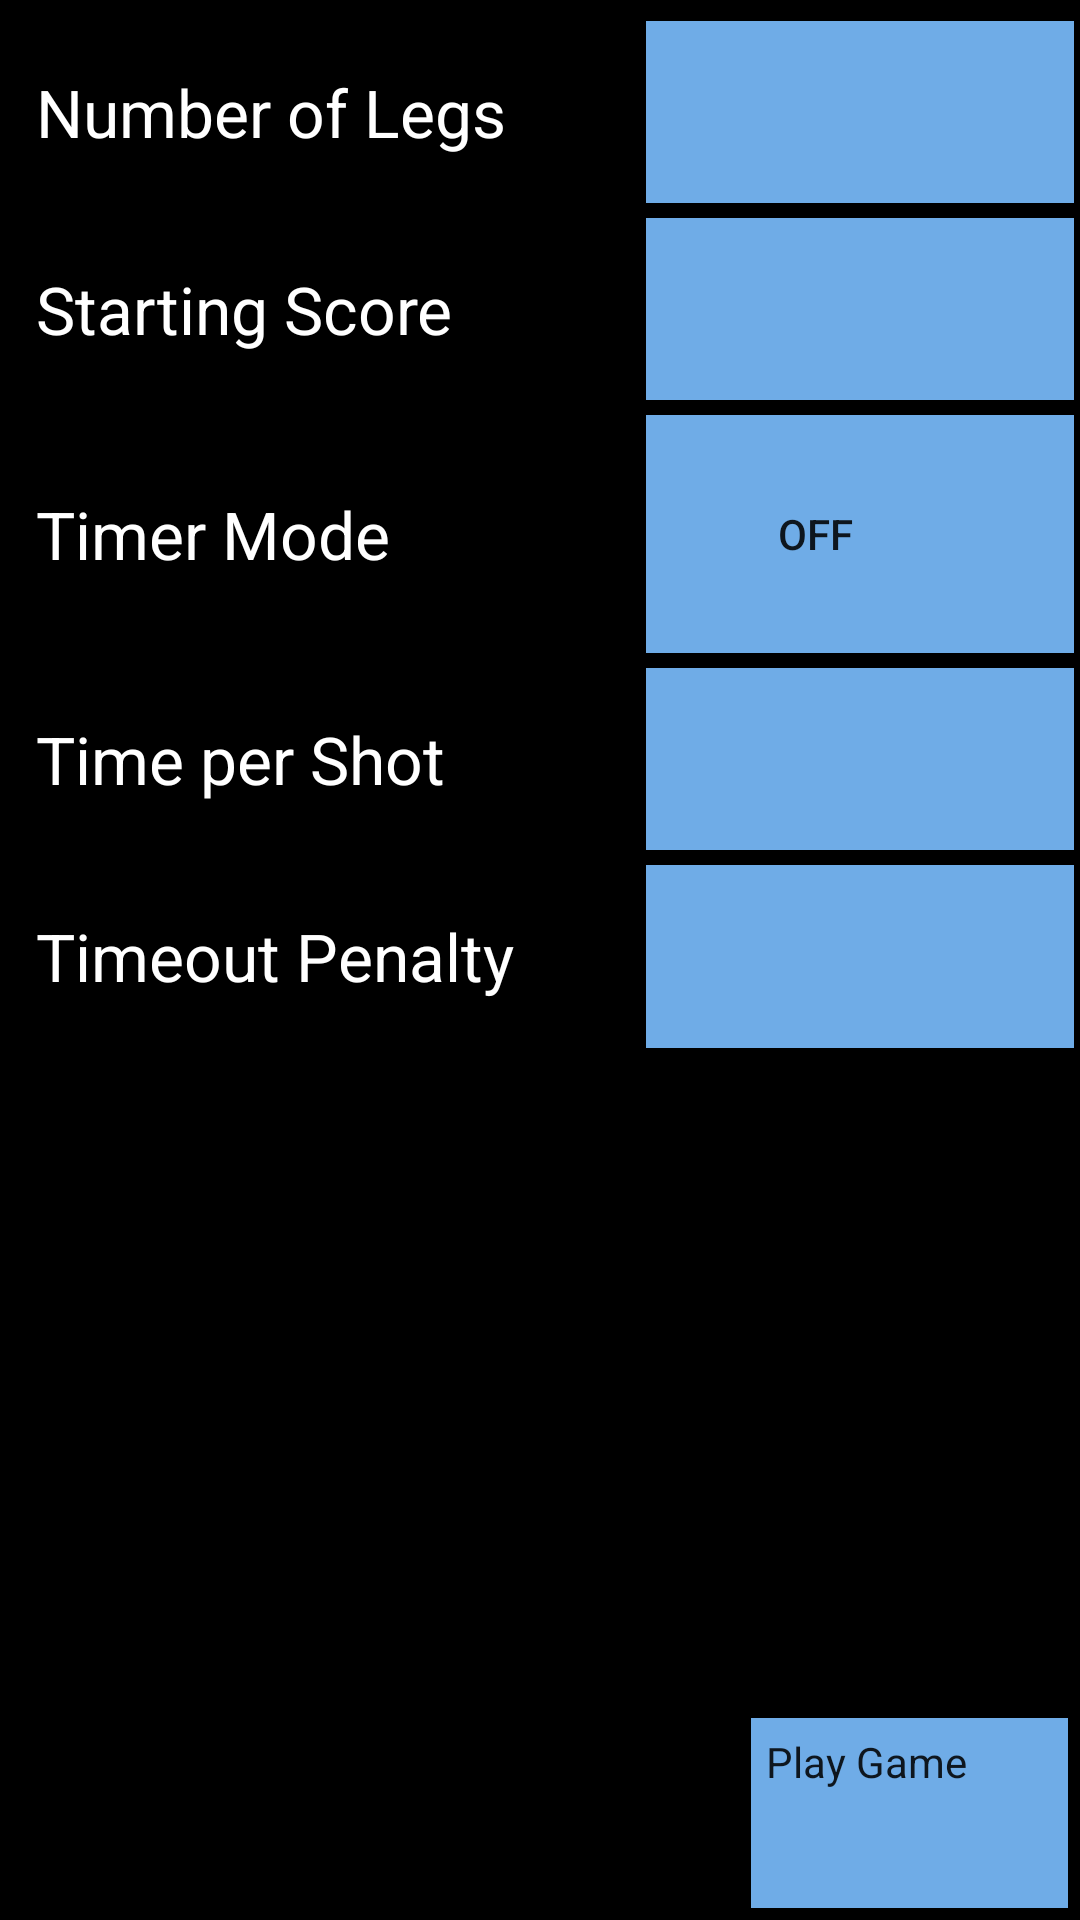

Android layout source for this screen:
<!-- AndroidManifest.xml: application theme AppTheme -->
<!-- res/layout/activity_game_setup.xml -->
<?xml version="1.0" encoding="utf-8"?>
<RelativeLayout xmlns:android="http://schemas.android.com/apk/res/android"
    android:id="@+id/myrelativelayout"
    android:background="#000"
    android:paddingLeft="@dimen/activity_horizontal_margin"
    android:paddingTop="@dimen/activity_vertical_margin"
    android:paddingRight="@dimen/activity_horizontal_margin"
    android:paddingBottom="@dimen/activity_vertical_margin"
    android:layout_width="match_parent"
    android:layout_height="match_parent">
    <LinearLayout
        android:orientation="vertical"
        android:id="@+id/containerLayout"
        android:layout_width="match_parent"
        android:layout_height="match_parent"
        android:layout_marginLeft="2dp"
        android:layout_marginTop="2dp"
        android:layout_marginRight="2dp"
        android:layout_marginBottom="2dp">
        <TableLayout
            android:orientation="vertical"
            android:id="@+id/gameSetupVerticalLayout"
            android:layout_width="match_parent"
            android:layout_height="0dp"
            android:layout_weight="55">
            <TableRow
                android:id="@+id/tr1"
                android:layout_width="match_parent"
                android:layout_height="0dp"
                android:layout_marginTop="5dp"
                android:layout_weight="1">
                <TextView
                    android:textAppearance="?android:attr/textAppearanceLarge"
                    android:textColor="#fff"
                    android:gravity="center_vertical"
                    android:id="@+id/textView2"
                    android:paddingLeft="10dp"
                    android:layout_width="0dp"
                    android:layout_height="match_parent"
                    android:text="@string/numLegs"
                    android:layout_weight="3"/>
                <Button
                    android:id="@+id/numLegs"
                    android:background="@drawable/highlight_blue_to_white"
                    android:layout_width="0dp"
                    android:layout_height="match_parent"
                    android:drawableRight="@drawable/downicon"
                    android:layout_weight="2"
                    android:onClick="onClickNumLegs"/>
            </TableRow>
            <TableRow
                android:id="@+id/tr2"
                android:layout_width="match_parent"
                android:layout_height="0dp"
                android:layout_marginTop="5dp"
                android:layout_weight="1">
                <TextView
                    android:textAppearance="?android:attr/textAppearanceLarge"
                    android:textColor="#fff"
                    android:gravity="center_vertical"
                    android:id="@+id/textView6"
                    android:paddingLeft="10dp"
                    android:layout_width="0dp"
                    android:layout_height="match_parent"
                    android:text="@string/startScore"
                    android:layout_weight="3"/>
                <Button
                    android:id="@+id/startScore"
                    android:background="@drawable/highlight_blue_to_white"
                    android:layout_width="0dp"
                    android:layout_height="match_parent"
                    android:drawableRight="@drawable/downicon"
                    android:layout_weight="2"
                    android:onClick="onClickStartingScore"/>
            </TableRow>
            <TableRow
                android:id="@+id/timerModeTableRow"
                android:layout_width="match_parent"
                android:layout_height="0dp"
                android:layout_marginTop="5dp"
                android:layout_weight="1">
                <TextView
                    android:textAppearance="?android:attr/textAppearanceLarge"
                    android:textColor="#fff"
                    android:gravity="center_vertical"
                    android:id="@+id/textView24"
                    android:paddingLeft="10dp"
                    android:layout_width="0dp"
                    android:layout_height="match_parent"
                    android:text="@string/timerMode"
                    android:layout_weight="3"/>
                <ToggleButton
                    android:id="@+id/useTimer"
                    android:background="@drawable/highlight_blue_to_white"
                    android:paddingRight="30dp"
                    android:layout_width="0dp"
                    android:layout_height="match_parent"
                    android:checked="false"
                    android:layout_weight="2"
                    android:layout_below="@+id/gameSetupVerticalLayout"
                    android:layout_alignParentRight="true"/>
            </TableRow>
            <TableRow
                android:id="@+id/timePerShotTableRow"
                android:layout_width="match_parent"
                android:layout_height="0dp"
                android:layout_marginTop="5dp"
                android:layout_weight="1">
                <TextView
                    android:textAppearance="?android:attr/textAppearanceLarge"
                    android:textColor="#fff"
                    android:gravity="center_vertical"
                    android:id="@+id/timePerShotTv"
                    android:paddingLeft="10dp"
                    android:layout_width="0dp"
                    android:layout_height="match_parent"
                    android:text="@string/timerPerShot"
                    android:layout_weight="3"/>
                <Button
                    android:id="@+id/timePerShot"
                    android:background="@drawable/highlight_blue_to_white"
                    android:layout_width="0dp"
                    android:layout_height="match_parent"
                    android:drawableRight="@drawable/downicon"
                    android:layout_weight="2"
                    android:onClick="onClickTimePerShot"/>
            </TableRow>
            <TableRow
                android:id="@+id/timeoutPenaltyTableRow"
                android:layout_width="match_parent"
                android:layout_height="0dp"
                android:layout_marginTop="5dp"
                android:layout_weight="1">
                <TextView
                    android:textAppearance="?android:attr/textAppearanceLarge"
                    android:textColor="#fff"
                    android:gravity="center_vertical"
                    android:id="@+id/timeoutPenaltyTv"
                    android:paddingLeft="10dp"
                    android:layout_width="0dp"
                    android:layout_height="match_parent"
                    android:text="@string/penaltyForTimeout"
                    android:layout_weight="3"/>
                <Button
                    android:id="@+id/timeoutPeno"
                    android:background="@drawable/highlight_blue_to_white"
                    android:layout_width="0dp"
                    android:layout_height="match_parent"
                    android:drawableRight="@drawable/downicon"
                    android:layout_weight="2"
                    android:onClick="onClickTimeoutPenalty"/>
            </TableRow>
        </TableLayout>
        <TableLayout
            android:orientation="vertical"
            android:id="@+id/fillerLayout"
            android:layout_width="match_parent"
            android:layout_height="0dp"
            android:layout_weight="35"/>
        <TableRow
            android:orientation="vertical"
            android:id="@+id/bottomVerticalLayout"
            android:layout_width="match_parent"
            android:layout_height="0dp"
            android:layout_margin="2dp"
            android:layout_weight="10">
            <LinearLayout
                android:orientation="horizontal"
                android:id="@+id/bottomHorLayout"
                android:layout_width="match_parent"
                android:layout_height="match_parent">
                <TextView
                    android:textAppearance="?android:attr/textAppearanceLarge"
                    android:id="@+id/filler"
                    android:layout_width="0dp"
                    android:layout_height="match_parent"
                    android:layout_weight="70"/>
                <Button
                    android:id="@+id/button4"
                    android:background="@drawable/highlight_blue_to_white"
                    android:padding="5dp"
                    android:layout_width="0dp"
                    android:layout_height="match_parent"
                    android:text="@string/playGame"
                    android:layout_weight="30"
                    android:layout_alignRight="@+id/gameSetupVerticalLayout"
                    android:layout_alignParentBottom="true"
                    android:onClick="goToPlayGame"/>
            </LinearLayout>
        </TableRow>
    </LinearLayout>
</RelativeLayout>
<!-- resources referenced by this layout -->
<resources>
  <dimen name="activity_horizontal_margin">0dp</dimen>
  <dimen name="activity_vertical_margin">0dp</dimen>
  <string name="numLegs">Number of Legs</string>
  <string name="penaltyForTimeout">Timeout Penalty</string>
  <string name="playGame">Play Game</string>
  <string name="startScore">Starting Score</string>
  <string name="timerMode">Timer Mode</string>
  <string name="timerPerShot">Time per Shot</string>
  <color name="white">#fff</color>
  <color name="red">#000</color>
  <color name="blue">#6face7</color>
  <style name="Base.Theme.AppCompat.Light" parent="@style/Base.V7.Theme.AppCompat.Light">
      </style>
  <style name="ThemeOverlay.AppCompat.Light" parent="@style/Base.ThemeOverlay.AppCompat.Light">
      </style>
  <color name="primary_material_dark">#ff212121</color>
  <color name="primary_dark_material_dark">#ff000000</color>
  <style name="Widget.AppCompat.EditText" parent="@style/Base.Widget.AppCompat.EditText">
      </style>
  <dimen name="abc_action_bar_default_height_material">56dp</dimen>
  <style name="Widget.AppCompat.ActionMode" parent="@style/Base.Widget.AppCompat.ActionMode">
      </style>
  <style name="Widget.AppCompat.Light.ActionButton" parent="@style/Widget.AppCompat.ActionButton">
      </style>
  <style name="Widget.AppCompat.Toolbar" parent="@style/Base.Widget.AppCompat.Toolbar">
      </style>
  <style name="Widget.AppCompat.Light.PopupMenu" parent="@style/Base.Widget.AppCompat.Light.PopupMenu">
      </style>
  <style name="Widget.AppCompat.Light.SearchView" parent="@style/Widget.AppCompat.SearchView">
      </style>
  <style name="Widget.AppCompat.ListPopupWindow" parent="@style/Base.Widget.AppCompat.ListPopupWindow">
      </style>
  <style name="TextAppearance.AppCompat.Subhead" parent="@style/Base.TextAppearance.AppCompat.Subhead">
      </style>
  <dimen name="abc_panel_menu_list_width">296dp</dimen>
  <style name="Theme.AppCompat.CompactMenu" parent="@style/Base.Theme.AppCompat.CompactMenu">
      </style>
  <color name="primary_material_light">#ffbdbdbd</color>
  <color name="primary_dark_material_light">#ff757575</color>
  <color name="accent_material_light">@color/material_deep_teal_500</color>
  <color name="ripple_material_light">#40000000</color>
  <color name="switch_thumb_normal_material_light">#fff1f1f1</color>
  <style name="Base.ThemeOverlay.AppCompat" parent="">
      </style>
  <color name="bright_foreground_material_light">@android:color/black</color>
  <color name="background_material_light">#ffeeeeee</color>
  <color name="hint_foreground_material_dark">@color/bright_foreground_disabled_material_dark</color>
  <color name="highlighted_text_material_light">#66009688</color>
  <color name="hint_foreground_material_light">@color/bright_foreground_disabled_material_light</color>
  <color name="link_text_material_light">@color/material_deep_teal_500</color>
  <color name="bright_foreground_material_dark">@android:color/white</color>
  <style name="TextAppearance.AppCompat" parent="@style/Base.TextAppearance.AppCompat">
      </style>
  <style name="TextAppearance.AppCompat.Inverse" parent="@style/Base.TextAppearance.AppCompat.Inverse">
      </style>
  <style name="TextAppearance.AppCompat.Large" parent="@style/Base.TextAppearance.AppCompat.Large">
      </style>
  <style name="TextAppearance.AppCompat.Medium" parent="@style/Base.TextAppearance.AppCompat.Medium">
      </style>
  <style name="TextAppearance.AppCompat.Small" parent="@style/Base.TextAppearance.AppCompat.Small">
      </style>
  <style name="Widget.AppCompat.Spinner" parent="@style/Base.Widget.AppCompat.Spinner">
      </style>
  <style name="Widget.AppCompat.ActionButton" parent="@style/Base.Widget.AppCompat.ActionButton">
      </style>
  <style name="Base.Widget.AppCompat.Light.PopupMenu" parent="@style/Widget.AppCompat.ListPopupWindow">
      </style>
  <style name="Widget.AppCompat.SearchView" parent="@style/Base.Widget.AppCompat.SearchView">
      </style>
</resources>
